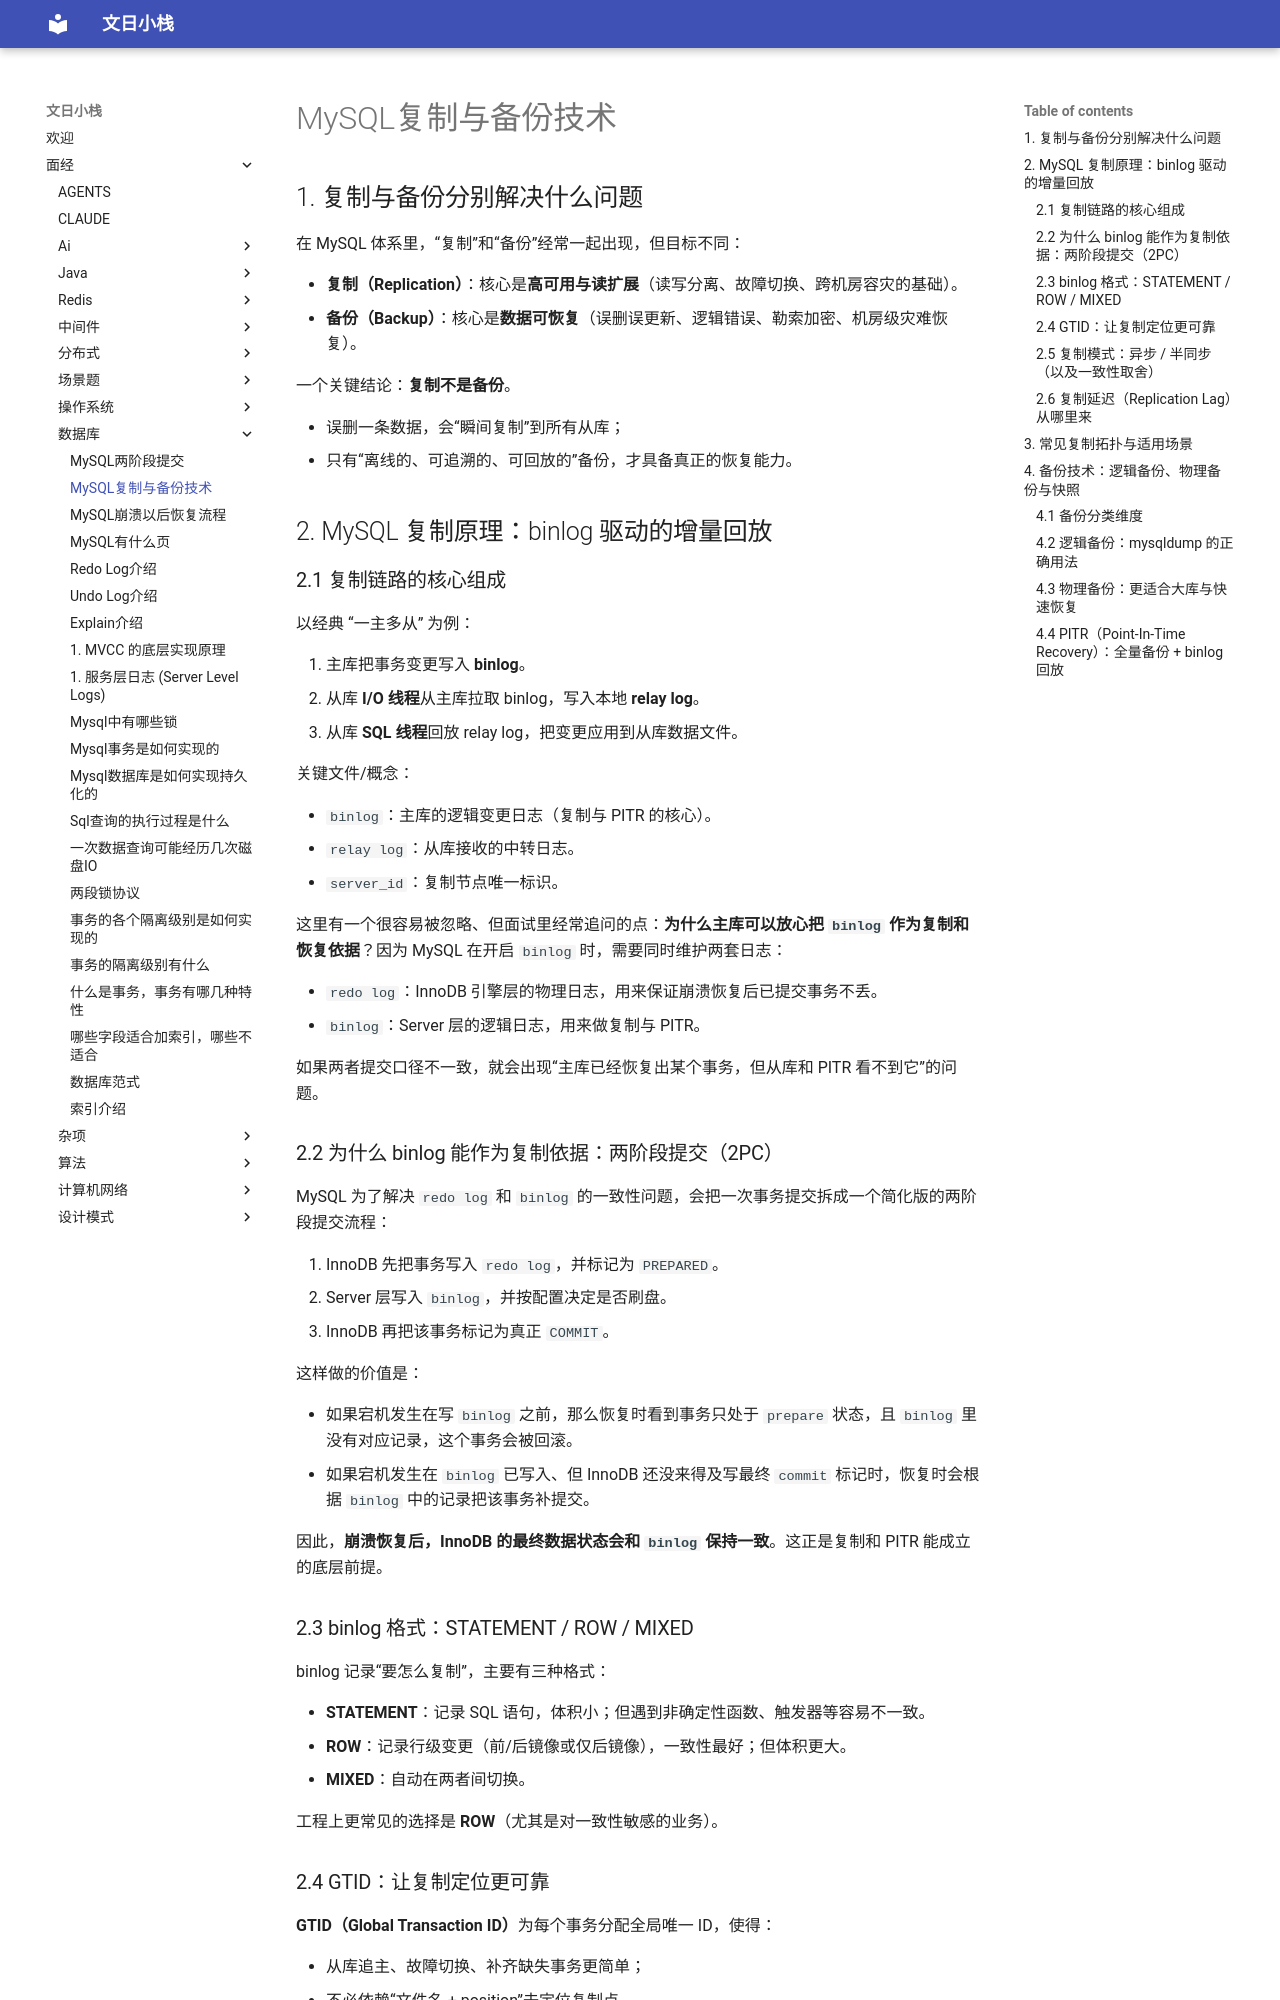

repository: wenrizc/wenrihotel · page: 面经/数据库/MySQL复制与备份技术/index.html · generator: mkdocs

## 1. 复制与备份分别解决什么问题

在 MySQL 体系里，“复制”和“备份”经常一起出现，但目标不同：

- **复制（Replication）**：核心是**高可用与读扩展**（读写分离、故障切换、跨机房容灾的基础）。
- **备份（Backup）**：核心是**数据可恢复**（误删误更新、逻辑错误、勒索加密、机房级灾难恢复）。

一个关键结论：**复制不是备份**。

- 误删一条数据，会“瞬间复制”到所有从库；
- 只有“离线的、可追溯的、可回放的”备份，才具备真正的恢复能力。

## 2. MySQL 复制原理：binlog 驱动的增量回放

### 2.1 复制链路的核心组成

以经典 “一主多从” 为例：

1. 主库把事务变更写入 **binlog**。
2. 从库 **I/O 线程**从主库拉取 binlog，写入本地 **relay log**。
3. 从库 **SQL 线程**回放 relay log，把变更应用到从库数据文件。

关键文件/概念：

- `binlog`：主库的逻辑变更日志（复制与 PITR 的核心）。
- `relay log`：从库接收的中转日志。
- `server_id`：复制节点唯一标识。

这里有一个很容易被忽略、但面试里经常追问的点：**为什么主库可以放心把 `binlog` 作为复制和恢复依据**？因为 MySQL 在开启 `binlog` 时，需要同时维护两套日志：

- `redo log`：InnoDB 引擎层的物理日志，用来保证崩溃恢复后已提交事务不丢。
- `binlog`：Server 层的逻辑日志，用来做复制与 PITR。

如果两者提交口径不一致，就会出现“主库已经恢复出某个事务，但从库和 PITR 看不到它”的问题。

### 2.2 为什么 binlog 能作为复制依据：两阶段提交（2PC）

MySQL 为了解决 `redo log` 和 `binlog` 的一致性问题，会把一次事务提交拆成一个简化版的两阶段提交流程：

1. InnoDB 先把事务写入 `redo log`，并标记为 `PREPARED`。
2. Server 层写入 `binlog`，并按配置决定是否刷盘。
3. InnoDB 再把该事务标记为真正 `COMMIT`。

这样做的价值是：

- 如果宕机发生在写 `binlog` 之前，那么恢复时看到事务只处于 `prepare` 状态，且 `binlog` 里没有对应记录，这个事务会被回滚。
- 如果宕机发生在 `binlog` 已写入、但 InnoDB 还没来得及写最终 `commit` 标记时，恢复时会根据 `binlog` 中的记录把该事务补提交。

因此，**崩溃恢复后，InnoDB 的最终数据状态会和 `binlog` 保持一致**。这正是复制和 PITR 能成立的底层前提。

### 2.3 binlog 格式：STATEMENT / ROW / MIXED

binlog 记录“要怎么复制”，主要有三种格式：

- **STATEMENT**：记录 SQL 语句，体积小；但遇到非确定性函数、触发器等容易不一致。
- **ROW**：记录行级变更（前/后镜像或仅后镜像），一致性最好；但体积更大。
- **MIXED**：自动在两者间切换。

工程上更常见的选择是 **ROW**（尤其是对一致性敏感的业务）。
